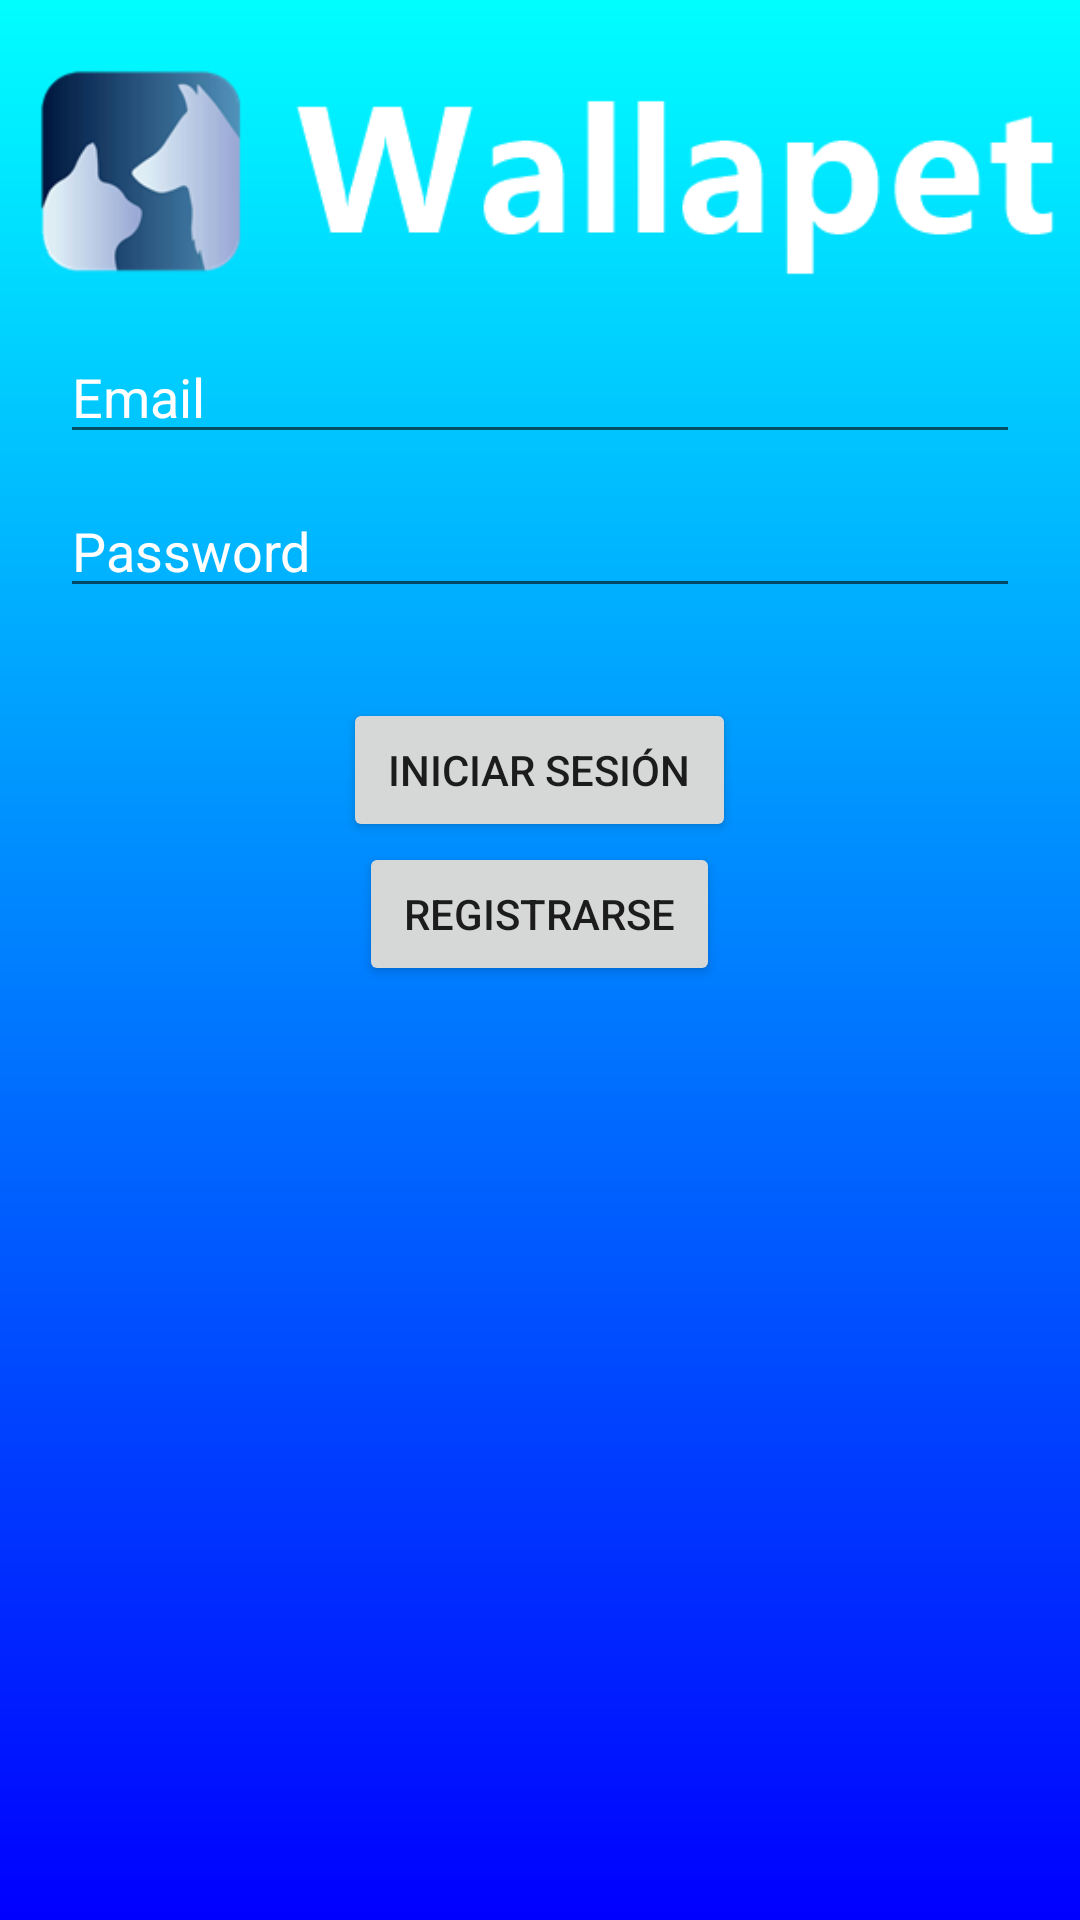

Write the Android layout XML for this screen, with the resource values it uses.
<!-- AndroidManifest.xml: application theme AppTheme -->
<!-- res/layout/activity_login2.xml -->
<?xml version="1.0" encoding="utf-8"?>
<FrameLayout xmlns:android="http://schemas.android.com/apk/res/android" android:orientation="vertical"
    android:layout_width="fill_parent" android:layout_height="fill_parent"  >

    <ImageView
        android:layout_width="fill_parent"
        android:layout_height="fill_parent"
        android:src="@drawable/wallafondofinal"
        android:scaleType="centerCrop">

    </ImageView>

    <LinearLayout
        android:layout_width="fill_parent"
        android:layout_height="fill_parent"
        android:orientation="vertical"
        android:padding="20dip">

        <EditText android:id="@+id/txtEmail" android:layout_height="wrap_content"
            android:layout_width="fill_parent" android:hint="Email" android:inputType="textEmailAddress"
            android:layout_marginTop="90dip"
            android:textColorHint="#FFFFFF"
            android:textColor="#FFFFFF" />

        <EditText android:id="@+id/txtPass" android:layout_height="wrap_content"
            android:layout_width="fill_parent" android:hint="Password" android:inputType="textPassword"
            android:layout_marginTop="10dip" android:layout_marginBottom="30dip"
            android:textColorHint="#FFFFFF"
            android:textColor="#FFFFFF" />


        <Button android:id="@+id/btnLogin" android:layout_height="wrap_content"
            android:layout_width="wrap_content" android:text="Iniciar sesión"
            android:layout_gravity="center_horizontal" android:paddingLeft="15dip" android:paddingRight="15dip"
            android:textColorHint="#FFFFFF"/>

        <Button android:id="@+id/btnRegistro" android:layout_height="wrap_content"
            android:layout_width="wrap_content" android:text="registrarse"
            android:layout_gravity="center_horizontal" android:paddingLeft="15dip" android:paddingRight="15dip"
            android:textColorHint="#FFFFFF"/>

        <TextView android:id="@+id/login_error"
            android:layout_width="fill_parent"
            android:layout_height="wrap_content"
            android:layout_marginTop="40dip"
            android:layout_marginBottom="40dip"
            android:gravity="center"
            android:textSize="20dip"
            android:textColor="#0b84aa"/>
    </LinearLayout>
</FrameLayout>
<!-- resources referenced by this layout -->
<resources>
  <!-- drawable wallafondofinal: png bitmap (drawable-xhdpi, 22564 bytes) -->
  <style name="AppTheme" parent="Theme.AppCompat.Light">
          
          <item name="colorPrimary">#008bb9</item>
  
      
      <item name="colorPrimaryDark">#00678a</item>
  
      
  <item name="colorAccent">#008bb9</item>
  
  
  te
          <item name="colorControlHighlight">#008bb9</item>
  
      
      </style>
</resources>
